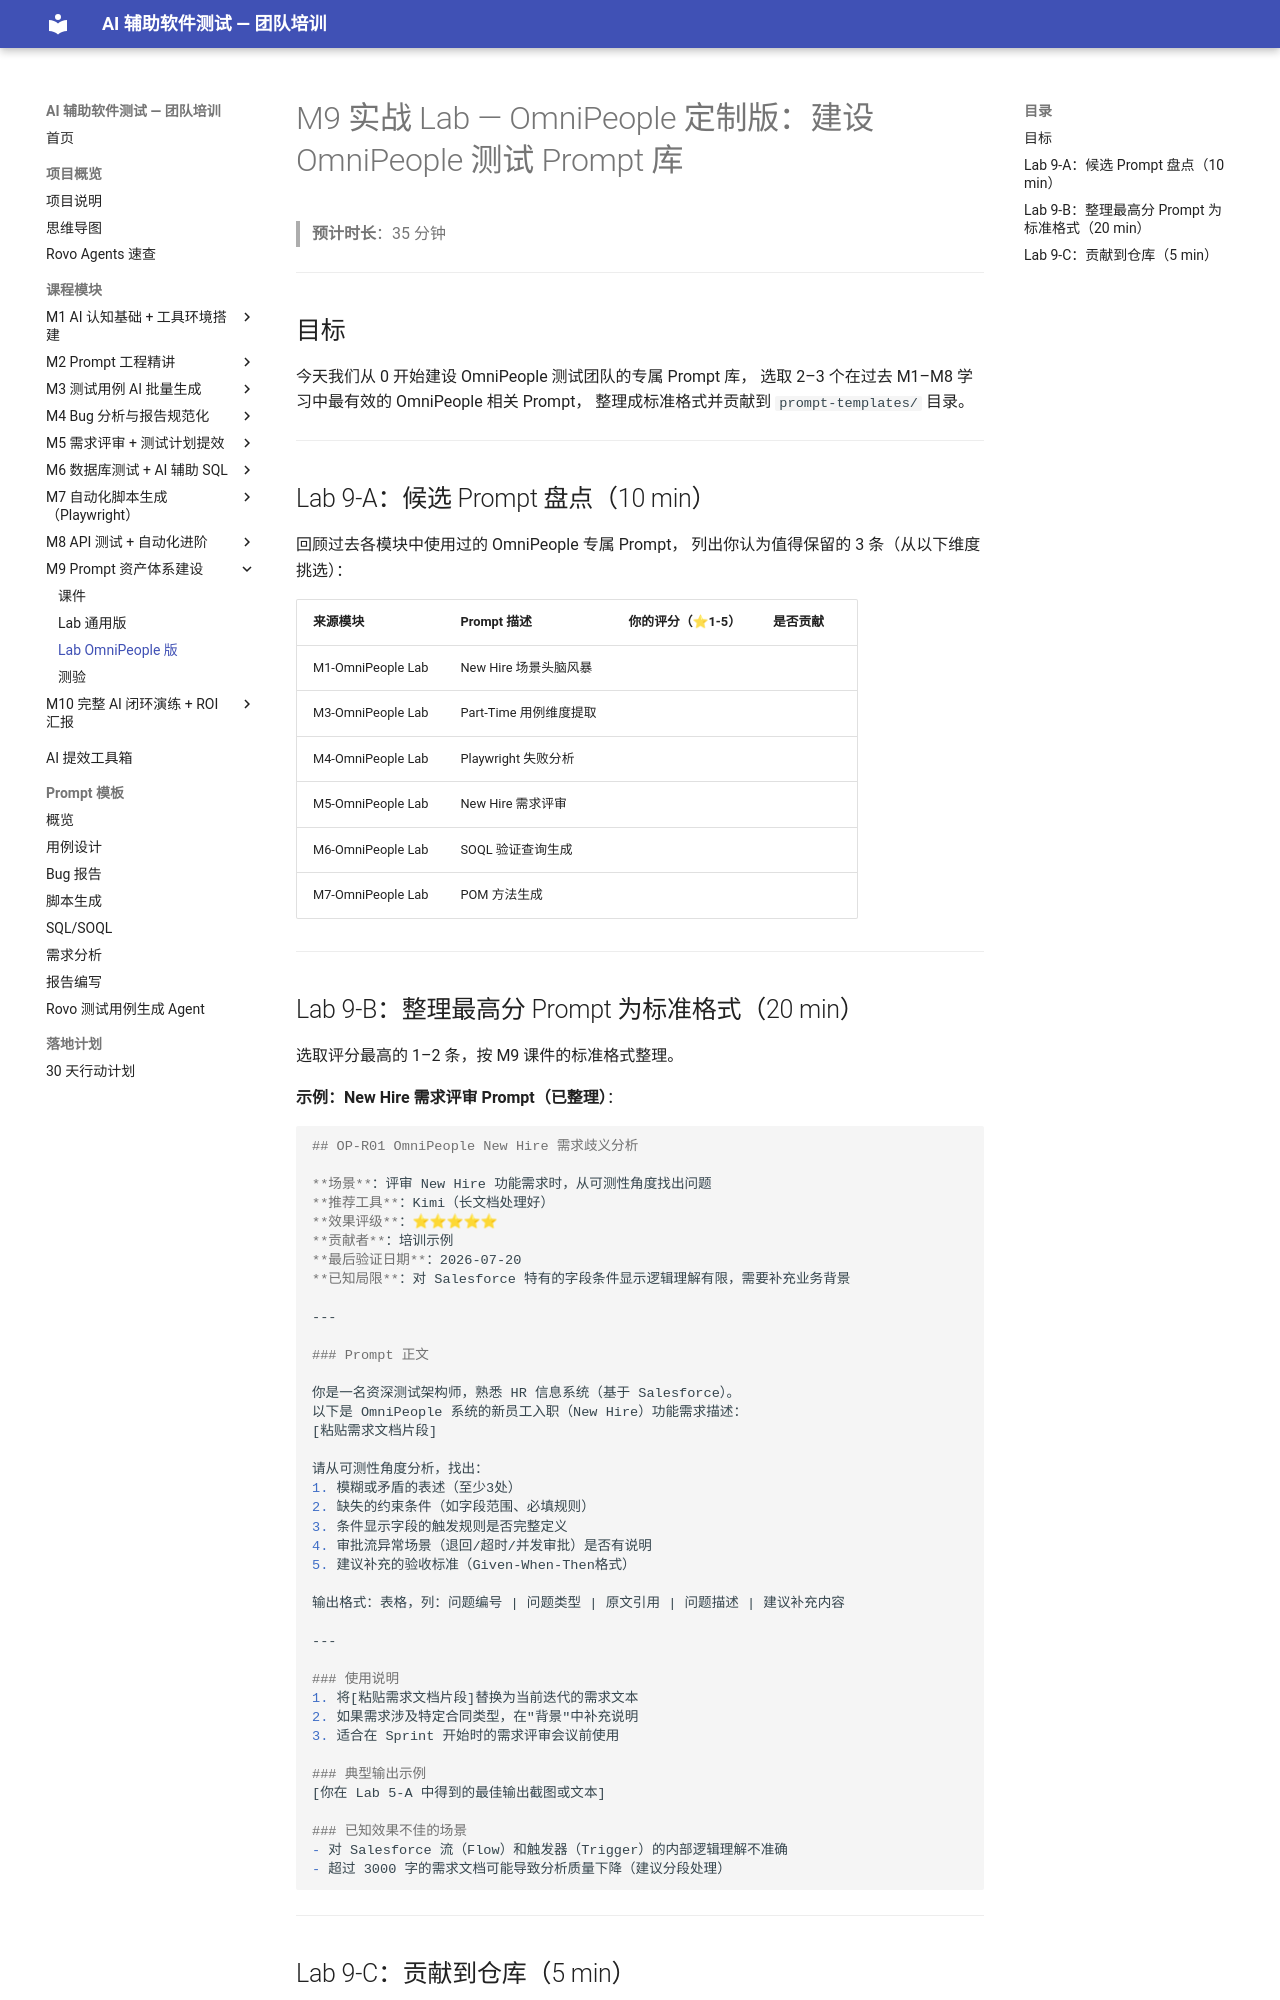

repository: JennyHasACat/AITestingTraining · page: modules/09-prompt-assets/lab-omnipeople/index.html · generator: mkdocs

# M9 实战 Lab — OmniPeople 定制版：建设 OmniPeople 测试 Prompt 库

> **预计时长**：35 分钟

---

## 目标

今天我们从 0 开始建设 OmniPeople 测试团队的专属 Prompt 库，
选取 2–3 个在过去 M1–M8 学习中最有效的 OmniPeople 相关 Prompt，
整理成标准格式并贡献到 `prompt-templates/` 目录。

---

## Lab 9-A：候选 Prompt 盘点（10 min）

回顾过去各模块中使用过的 OmniPeople 专属 Prompt，
列出你认为值得保留的 3 条（从以下维度挑选）：

| 来源模块 | Prompt 描述 | 你的评分（⭐1-5）| 是否贡献 |
|---------|-----------|--------------|---------|
| M1-OmniPeople Lab | New Hire 场景头脑风暴 | | |
| M3-OmniPeople Lab | Part-Time 用例维度提取 | | |
| M4-OmniPeople Lab | Playwright 失败分析 | | |
| M5-OmniPeople Lab | New Hire 需求评审 | | |
| M6-OmniPeople Lab | SOQL 验证查询生成 | | |
| M7-OmniPeople Lab | POM 方法生成 | | |

---

## Lab 9-B：整理最高分 Prompt 为标准格式（20 min）

选取评分最高的 1–2 条，按 M9 课件的标准格式整理。

**示例：New Hire 需求评审 Prompt（已整理）**：

```markdown
## OP-R01 OmniPeople New Hire 需求歧义分析

**场景**：评审 New Hire 功能需求时，从可测性角度找出问题
**推荐工具**：Kimi（长文档处理好）
**效果评级**：⭐⭐⭐⭐⭐
**贡献者**：培训示例
**最后验证日期**：2026-07-20
**已知局限**：对 Salesforce 特有的字段条件显示逻辑理解有限，需要补充业务背景

---

### Prompt 正文

你是一名资深测试架构师，熟悉 HR 信息系统（基于 Salesforce）。
以下是 OmniPeople 系统的新员工入职（New Hire）功能需求描述：
[粘贴需求文档片段]

请从可测性角度分析，找出：
1. 模糊或矛盾的表述（至少3处）
2. 缺失的约束条件（如字段范围、必填规则）
3. 条件显示字段的触发规则是否完整定义
4. 审批流异常场景（退回/超时/并发审批）是否有说明
5. 建议补充的验收标准（Given-When-Then格式）

输出格式：表格，列：问题编号 | 问题类型 | 原文引用 | 问题描述 | 建议补充内容

---

### 使用说明
1. 将[粘贴需求文档片段]替换为当前迭代的需求文本
2. 如果需求涉及特定合同类型，在"背景"中补充说明
3. 适合在 Sprint 开始时的需求评审会议前使用

### 典型输出示例
[你在 Lab 5-A 中得到的最佳输出截图或文本]

### 已知效果不佳的场景
- 对 Salesforce 流（Flow）和触发器（Trigger）的内部逻辑理解不准确
- 超过 3000 字的需求文档可能导致分析质量下降（建议分段处理）
```

---
